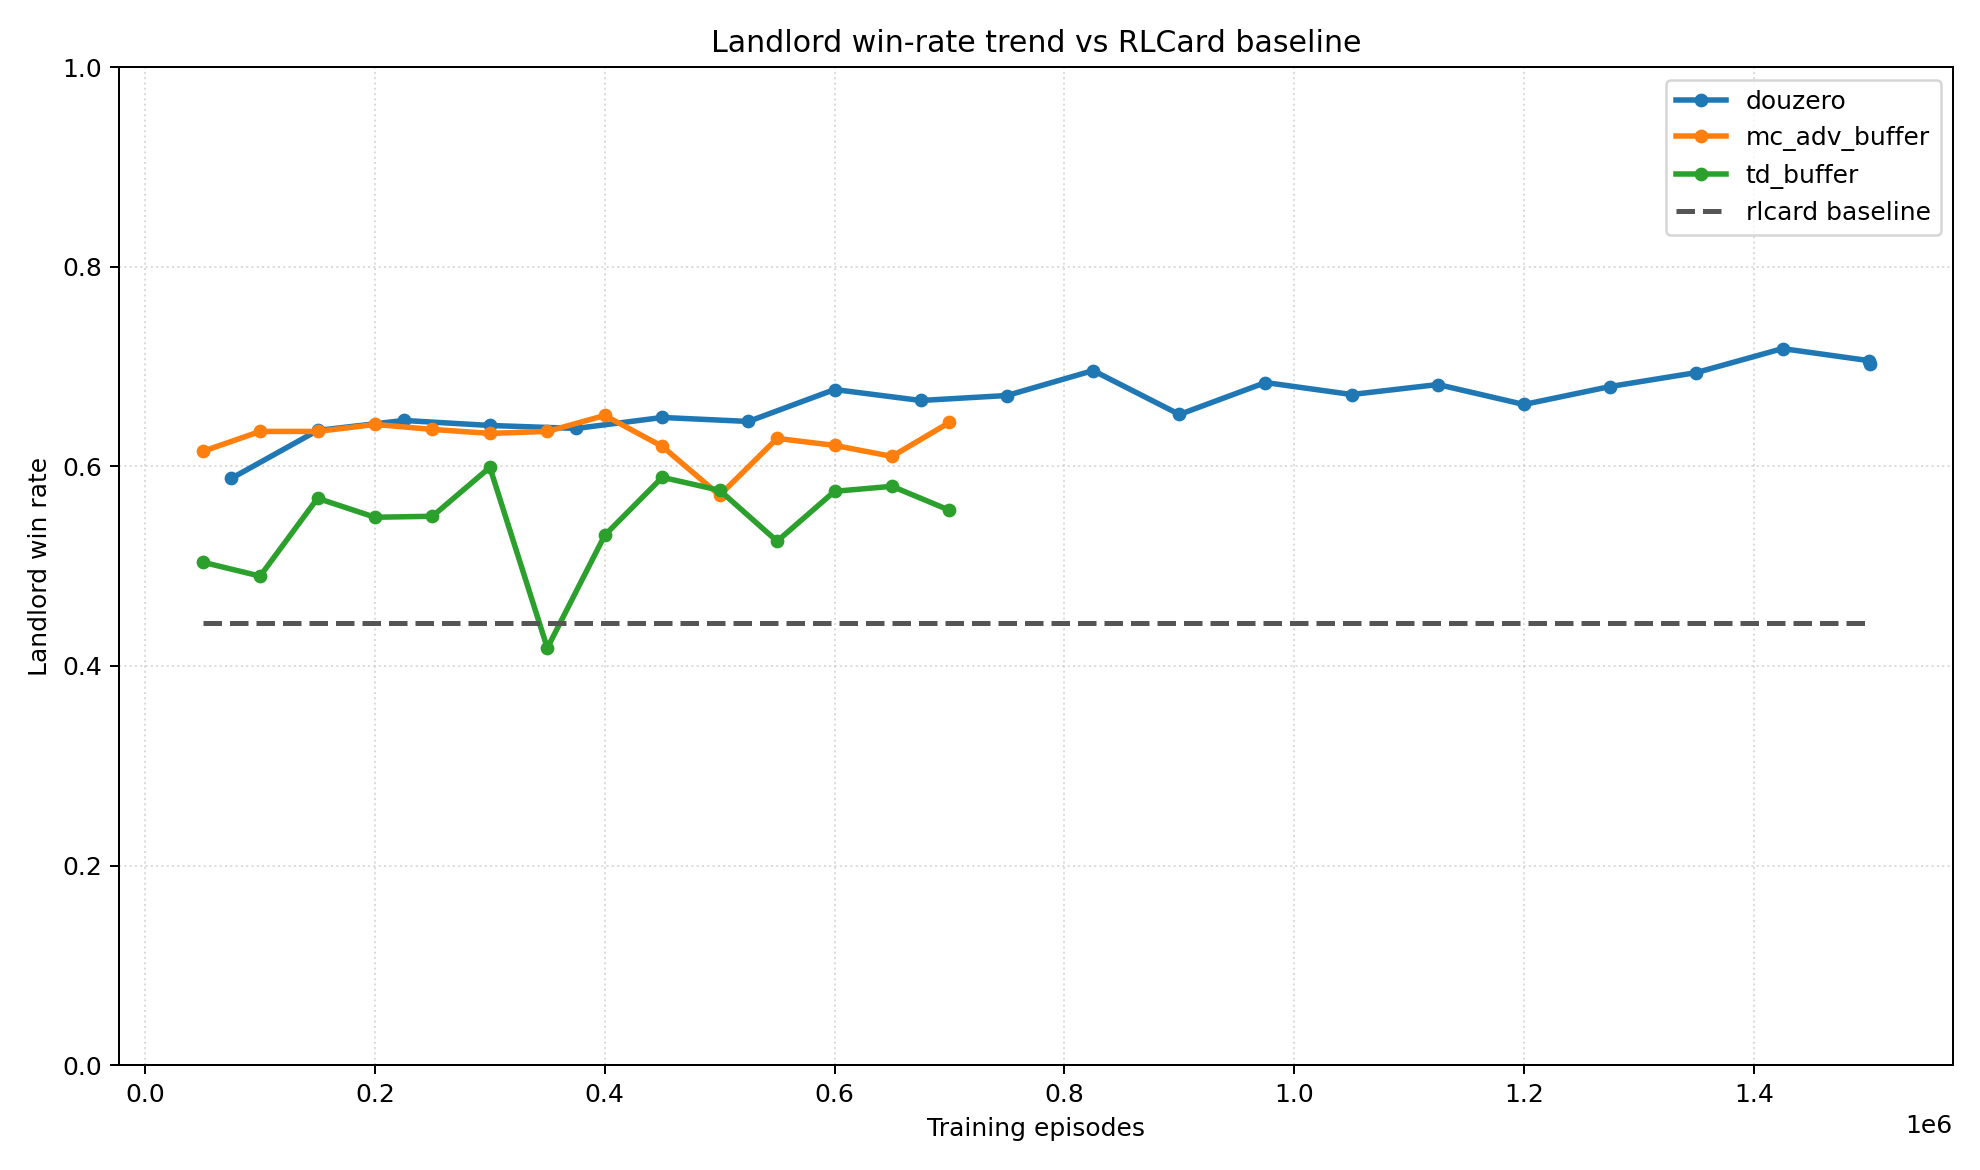

The file beside this chart, header and first rows:
series, episode, win_rate
douzero, 75040, 0.588
douzero, 150080, 0.636
douzero, 225040, 0.646
douzero, 300000, 0.641
douzero, 375040, 0.638
douzero, 450160, 0.649
douzero, 525040, 0.645
douzero, 600000, 0.677
douzero, 675040, 0.666
douzero, 750000, 0.671
douzero, 825040, 0.696
douzero, 900160, 0.652
douzero, 975040, 0.684
douzero, 1050000, 0.672
douzero, 1125120, 0.682
douzero, 1200000, 0.662
douzero, 1275040, 0.68
douzero, 1350080, 0.694
douzero, 1425040, 0.718
douzero, 1500000, 0.706
douzero, 1500880, 0.703
mc_adv_buffer, 50016, 0.615
mc_adv_buffer, 100000, 0.635
mc_adv_buffer, 150016, 0.635
mc_adv_buffer, 200000, 0.642
mc_adv_buffer, 250016, 0.637
mc_adv_buffer, 300000, 0.633
mc_adv_buffer, 350016, 0.635
mc_adv_buffer, 400000, 0.651
mc_adv_buffer, 450016, 0.62
mc_adv_buffer, 500000, 0.571
mc_adv_buffer, 550016, 0.628
mc_adv_buffer, 600000, 0.621
mc_adv_buffer, 650016, 0.61
mc_adv_buffer, 700000, 0.644
rlcard_baseline, 50016, 0.443
rlcard_baseline, 1500880, 0.443
td_buffer, 50016, 0.504
td_buffer, 100000, 0.49
td_buffer, 150016, 0.568
td_buffer, 200000, 0.549
td_buffer, 250016, 0.55
td_buffer, 300000, 0.599
td_buffer, 350016, 0.418
td_buffer, 400000, 0.531
td_buffer, 450016, 0.589
td_buffer, 500000, 0.576
td_buffer, 550016, 0.525
td_buffer, 600000, 0.575
td_buffer, 650016, 0.58
td_buffer, 700000, 0.556
